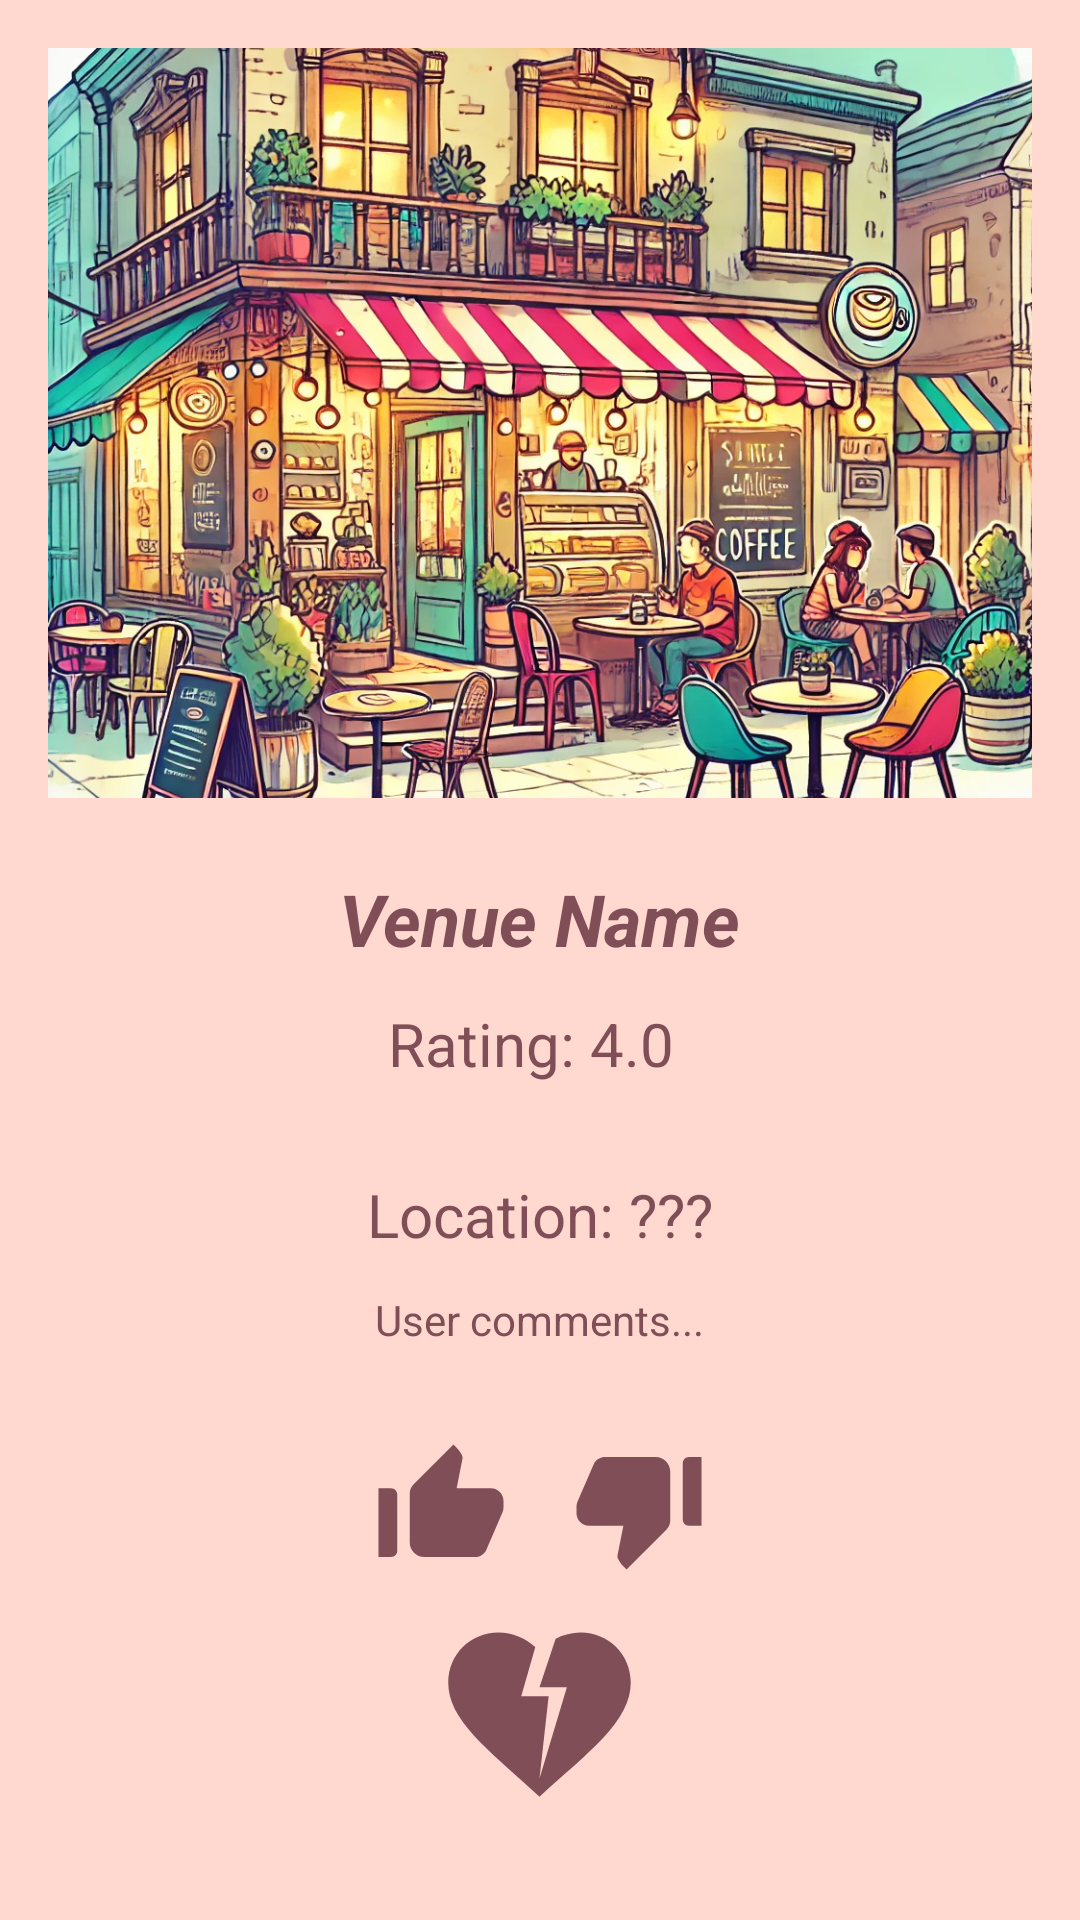

Reconstruct the res/layout file that produces this screen, plus the resources it refers to.
<!-- AndroidManifest.xml: application theme Theme.UniGuide -->
<!-- res/layout/activity_venue_detail.xml -->
<?xml version="1.0" encoding="utf-8"?>
<RelativeLayout xmlns:android="http://schemas.android.com/apk/res/android"
    xmlns:app="http://schemas.android.com/apk/res-auto"
    android:layout_width="match_parent"
    android:layout_height="match_parent"
    android:background="#C0FFCBC1"
    android:padding="16dp">

    
    <ImageView
        android:id="@+id/imgVenue"
        android:layout_width="match_parent"
        android:layout_height="250dp"
        android:scaleType="centerCrop"
        android:src="@drawable/cafe123"
        android:contentDescription="Venue Image"
        android:layout_centerHorizontal="true"
        android:layout_marginBottom="16dp" />

    
    <TextView
        android:id="@+id/tvVenueName"
        android:layout_width="wrap_content"
        android:layout_height="wrap_content"
        android:layout_below="@id/imgVenue"
        android:layout_centerHorizontal="true"
        android:padding="8dp"
        android:text="Venue Name"
        android:textColor="#804E57"
        android:textSize="24sp"
        android:textStyle="bold|italic" />

    
    <TextView
        android:id="@+id/tvVenueRating"
        android:layout_width="109dp"
        android:layout_height="57dp"
        android:layout_below="@id/tvVenueName"
        android:layout_centerHorizontal="true"
        android:padding="4dp"
        android:text="Rating: 4.0"
        android:textColor="#804E57"
        android:textSize="20sp" />

    
    <TextView
        android:id="@+id/tvVenueLocation"
        android:layout_width="wrap_content"
        android:layout_height="wrap_content"
        android:layout_below="@id/tvVenueRating"
        android:layout_centerHorizontal="true"
        android:padding="4dp"
        android:text="Location: ???"
        android:textColor="#804E57"
        android:textSize="20sp" />

    
    <TextView
        android:id="@+id/tvComments"
        android:layout_width="wrap_content"
        android:layout_height="wrap_content"
        android:layout_below="@id/tvVenueLocation"
        android:layout_centerHorizontal="true"
        android:lineSpacingExtra="4dp"
        android:padding="8dp"
        android:text="User comments..."
        android:textColor="#804E57"
        android:textSize="14sp" />

    
    <LinearLayout
        android:layout_width="wrap_content"
        android:layout_height="wrap_content"
        android:layout_below="@id/tvComments"
        android:layout_centerHorizontal="true"
        android:layout_marginTop="16dp"
        android:orientation="horizontal">

        <ImageView
            android:id="@+id/imgLike"
            android:layout_width="50dp"
            android:layout_height="match_parent"
            android:layout_marginEnd="16dp"
            android:contentDescription="Like Button"
            android:src="@drawable/ic_like"
            app:tint="#804E57" />

        <ImageView
            android:id="@+id/imgDislike"
            android:layout_width="50dp"
            android:layout_height="58dp"
            android:contentDescription="Dislike Button"
            android:src="@drawable/ic_dislike"
            app:tint="#804E57" />
    </LinearLayout>

    
    <ImageView
        android:id="@+id/favoritesButton"
        android:layout_width="241dp"
        android:layout_height="73dp"
        android:layout_alignParentBottom="true"
        android:layout_centerHorizontal="true"
        android:layout_marginBottom="16dp"
        android:contentDescription="Favorites Button"
        android:src="@drawable/favorites_button"
        app:tint="#804E57" />
</RelativeLayout>
<!-- resources referenced by this layout -->
<resources>
  <!-- drawable cafe123: jpeg bitmap (drawable, 472716 bytes) -->
  <!-- drawable favorites_button (drawable) -->
  <vector xmlns:android="http://schemas.android.com/apk/res/android" android:height="24dp" android:tint="#820404" android:viewportHeight="24" android:viewportWidth="24" android:width="24dp">
        
      <path android:fillColor="@android:color/white" android:pathData="M16.5,3c-0.96,0 -1.9,0.25 -2.73,0.69L12,9h3l-3,10l1,-9h-3l1.54,-5.39C10.47,3.61 9.01,3 7.5,3C4.42,3 2,5.42 2,8.5c0,4.13 4.16,7.18 10,12.5c5.47,-4.94 10,-8.26 10,-12.5C22,5.42 19.58,3 16.5,3z"/>
      
  </vector>
  <!-- drawable ic_dislike (drawable) -->
  <vector xmlns:android="http://schemas.android.com/apk/res/android" android:height="24dp" android:tint="#820404" android:viewportHeight="24" android:viewportWidth="24" android:width="24dp">
        
      <path android:fillColor="@android:color/white" android:pathData="M22,4h-2c-0.55,0 -1,0.45 -1,1v9c0,0.55 0.45,1 1,1h2V4zM2.17,11.12c-0.11,0.25 -0.17,0.52 -0.17,0.8V13c0,1.1 0.9,2 2,2h5.5l-0.92,4.65c-0.05,0.22 -0.02,0.46 0.08,0.66 0.23,0.45 0.52,0.86 0.88,1.22L10,22l6.41,-6.41c0.38,-0.38 0.59,-0.89 0.59,-1.42V6.34C17,5.05 15.95,4 14.66,4h-8.1c-0.71,0 -1.36,0.37 -1.72,0.97l-2.67,6.15z"/>
      
  </vector>
  <!-- drawable ic_like (drawable) -->
  <vector xmlns:android="http://schemas.android.com/apk/res/android" android:height="24dp" android:tint="#820404" android:viewportHeight="24" android:viewportWidth="24" android:width="24dp">
        
      <path android:fillColor="@android:color/white" android:pathData="M2,20h2c0.55,0 1,-0.45 1,-1v-9c0,-0.55 -0.45,-1 -1,-1L2,9v11zM21.83,12.88c0.11,-0.25 0.17,-0.52 0.17,-0.8L22,11c0,-1.1 -0.9,-2 -2,-2h-5.5l0.92,-4.65c0.05,-0.22 0.02,-0.46 -0.08,-0.66 -0.23,-0.45 -0.52,-0.86 -0.88,-1.22L14,2 7.59,8.41C7.21,8.79 7,9.3 7,9.83v7.84C7,18.95 8.05,20 9.34,20h8.11c0.7,0 1.36,-0.37 1.72,-0.97l2.66,-6.15z"/>
      
  </vector>
  <style name="Theme.UniGuide" parent="Theme.MaterialComponents.Light.NoActionBar">
  
          
          <item name="colorPrimary">@color/purple_500</item>
          <item name="colorPrimaryVariant">@color/purple_700</item>
          <item name="colorOnPrimary">@color/white</item>
          <item name="colorSecondary">@color/teal_200</item>
          <item name="colorSecondaryVariant">@color/teal_700</item>
          <item name="colorOnSecondary">@color/black</item>
  
          
          <item name="android:statusBarColor">@color/purple_700</item>
          <item name="android:windowLightStatusBar">false</item>
  
          
          <item name="android:navigationBarColor">@color/black</item>
          <item name="android:navigationBarDividerColor">@color/teal_700</item>
  
          
  
      </style>
  <color name="purple_500">#6200EE</color>
  <color name="purple_700">#3700B3</color>
  <color name="white">#FFFFFF</color>
  <color name="teal_200">#03DAC5</color>
  <color name="teal_700">#018786</color>
  <color name="black">#000000</color>
</resources>
